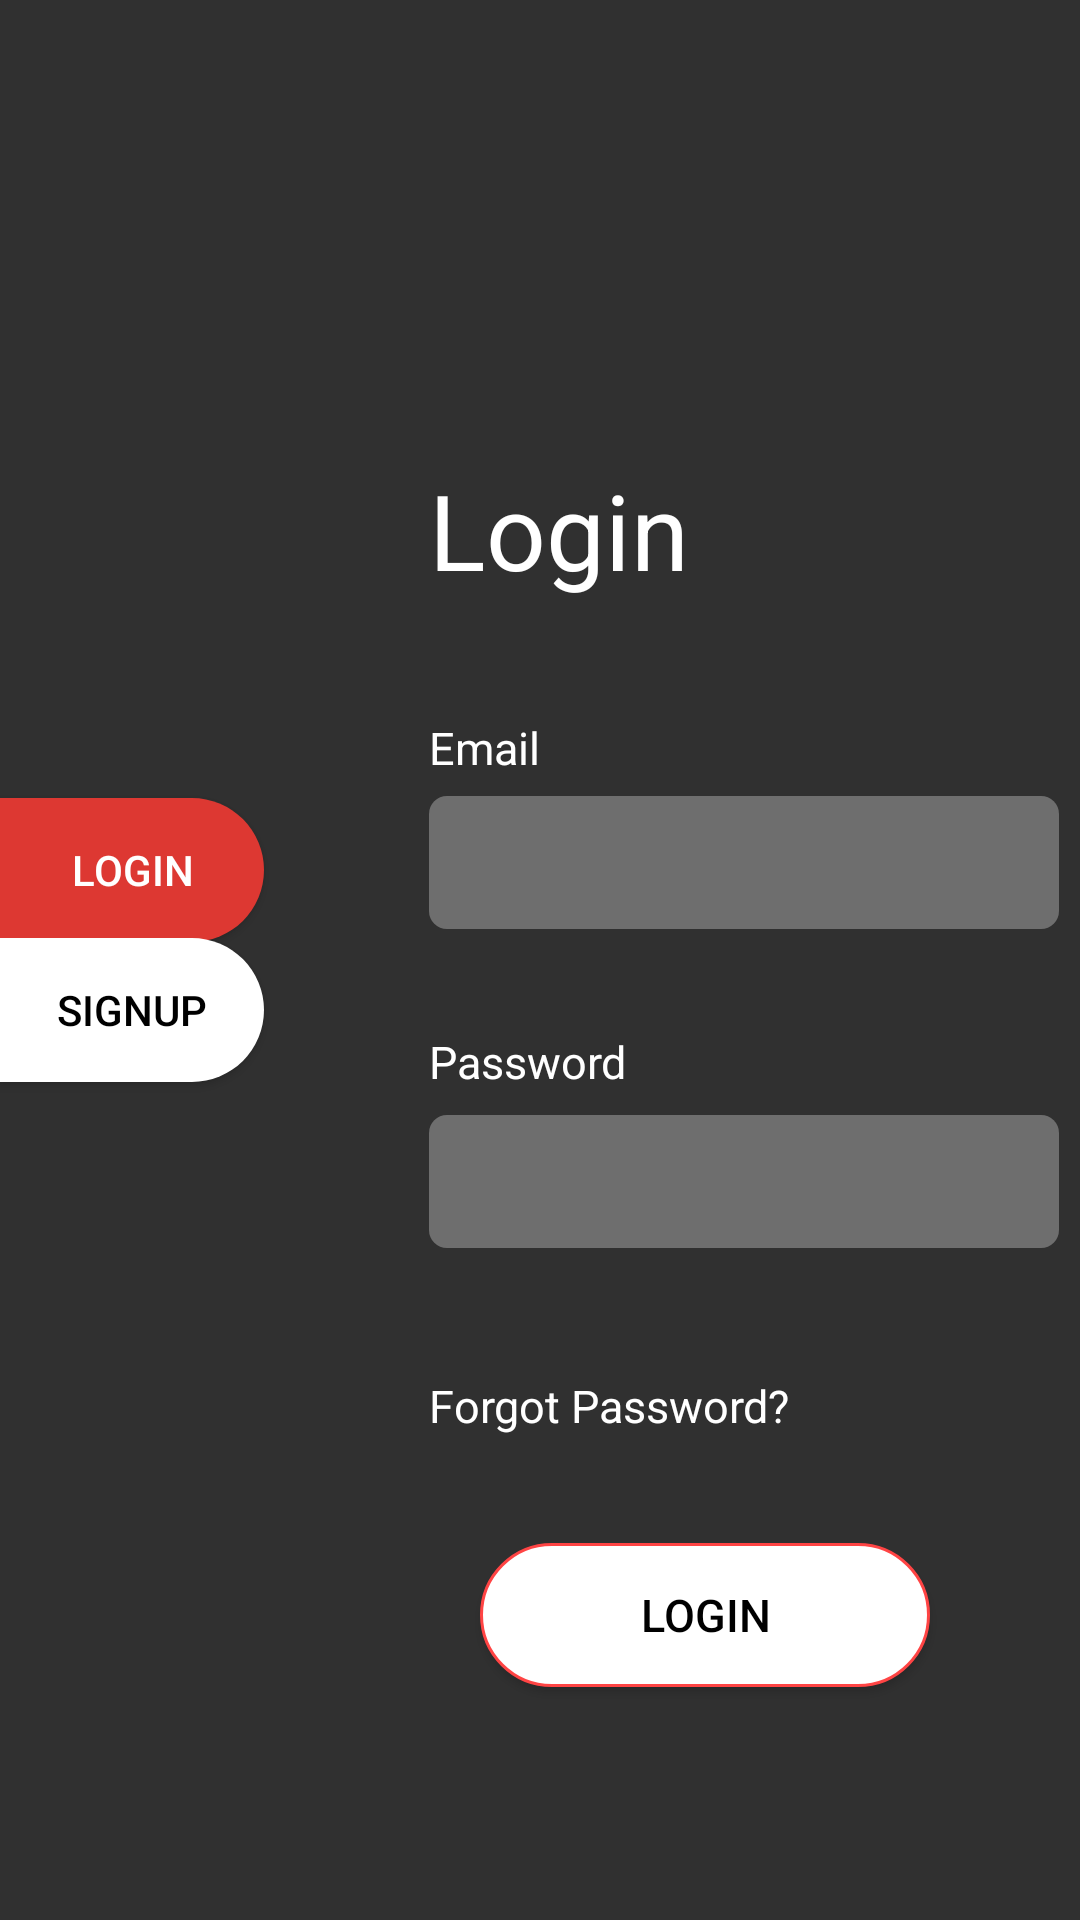

The Android layout XML behind this screen, and the referenced resources:
<!-- AndroidManifest.xml: application theme Theme.AppCompat.NoActionBar -->
<!-- res/layout/fragment_login.xml -->
<?xml version="1.0" encoding="utf-8"?>
<androidx.constraintlayout.widget.ConstraintLayout xmlns:android="http://schemas.android.com/apk/res/android"
    xmlns:app="http://schemas.android.com/apk/res-auto"
    android:layout_width="match_parent"
    android:layout_height="match_parent"
    android:background="@mipmap/login"
    android:orientation="vertical">

    <Button
        android:id="@+id/btnLogin"
        android:layout_width="wrap_content"
        android:layout_height="wrap_content"
        android:layout_marginTop="8dp"
        android:layout_marginEnd="8dp"
        android:layout_marginBottom="8dp"
        android:background="@drawable/loginbuttonshape"
        android:text="@string/login_text"
        android:textColor="@android:color/white"
        app:layout_constraintBottom_toBottomOf="parent"
        app:layout_constraintEnd_toEndOf="parent"
        app:layout_constraintHorizontal_bias="0.0"
        app:layout_constraintStart_toStartOf="parent"
        app:layout_constraintTop_toTopOf="parent"
        app:layout_constraintVertical_bias="0.448" />

    <Button
        android:id="@+id/btnSignup"
        android:layout_width="wrap_content"
        android:layout_height="wrap_content"
        android:layout_marginTop="8dp"
        android:layout_marginEnd="8dp"
        android:layout_marginBottom="8dp"
        android:background="@drawable/signupbuttonshape"
        android:text="@string/signup_button"
        android:textColor="@android:color/black"
        app:layout_constraintBottom_toBottomOf="parent"
        app:layout_constraintEnd_toEndOf="parent"
        app:layout_constraintHorizontal_bias="0.0"
        app:layout_constraintStart_toStartOf="parent"
        app:layout_constraintTop_toTopOf="parent"
        app:layout_constraintVertical_bias="0.529" />


    <TextView
        android:id="@+id/txtSignup"
        android:layout_width="wrap_content"
        android:layout_height="wrap_content"
        android:layout_marginStart="8dp"
        android:layout_marginTop="8dp"
        android:layout_marginEnd="8dp"
        android:layout_marginBottom="8dp"
        android:text="@string/login_text"
        android:textColor="@android:color/white"
        android:textSize="35sp"
        app:layout_constraintBottom_toBottomOf="parent"
        app:layout_constraintEnd_toEndOf="parent"
        app:layout_constraintHorizontal_bias="0.525"
        app:layout_constraintStart_toStartOf="parent"
        app:layout_constraintTop_toTopOf="parent"
        app:layout_constraintVertical_bias="0.252" />

    <EditText
        android:id="@+id/inputEmail"
        android:layout_width="wrap_content"
        android:layout_height="wrap_content"
        android:layout_marginTop="8dp"
        android:layout_marginEnd="8dp"
        android:layout_marginBottom="8dp"
        android:alpha="0.3"
        android:textColor="@android:color/black"
        android:background="@drawable/inputdatashape"
        android:ems="10"
        android:inputType="textEmailAddress"
        android:text=""
        app:layout_constraintBottom_toBottomOf="parent"
        app:layout_constraintEnd_toEndOf="parent"
        app:layout_constraintHorizontal_bias="0.0"
        app:layout_constraintStart_toStartOf="@+id/txtSignup"
        app:layout_constraintTop_toTopOf="parent"
        app:layout_constraintVertical_bias="0.444" />

    <TextView
        android:id="@+id/txtEmail"
        android:layout_width="wrap_content"
        android:layout_height="wrap_content"
        android:layout_marginTop="8dp"
        android:layout_marginEnd="8dp"
        android:text="@string/email"
        android:textColor="@android:color/white"
        android:textSize="15sp"
        app:layout_constraintBottom_toTopOf="@+id/inputEmail"
        app:layout_constraintEnd_toEndOf="parent"
        app:layout_constraintHorizontal_bias="0.0"
        app:layout_constraintStart_toStartOf="@+id/txtSignup"
        app:layout_constraintTop_toBottomOf="@+id/txtSignup"
        app:layout_constraintVertical_bias="0.839" />

    <TextView
        android:id="@+id/txtPassword"
        android:layout_width="wrap_content"
        android:layout_height="wrap_content"
        android:layout_marginTop="8dp"
        android:layout_marginEnd="8dp"
        android:layout_marginBottom="8dp"
        android:textSize="15sp"
        android:textColor="@android:color/white"
        android:text="@string/password"
        app:layout_constraintBottom_toBottomOf="parent"
        app:layout_constraintEnd_toEndOf="parent"
        app:layout_constraintHorizontal_bias="0.0"
        app:layout_constraintStart_toStartOf="@+id/txtSignup"
        app:layout_constraintTop_toBottomOf="@+id/inputEmail"
        app:layout_constraintVertical_bias="0.089" />

    <EditText
        android:id="@+id/inputPassword"
        android:layout_width="wrap_content"
        android:layout_height="wrap_content"
        android:layout_marginEnd="8dp"
        android:layout_marginBottom="8dp"
        android:alpha="0.3"
        android:background="@drawable/inputdatashape"
        android:ems="10"
        android:inputType="textPassword"
        android:textColor="@android:color/black"
        android:text=""
        app:layout_constraintBottom_toBottomOf="parent"
        app:layout_constraintEnd_toEndOf="parent"
        app:layout_constraintHorizontal_bias="0.0"
        app:layout_constraintStart_toStartOf="@+id/txtSignup"
        app:layout_constraintTop_toBottomOf="@+id/txtPassword"
        app:layout_constraintVertical_bias="0.034" />

    <TextView
        android:id="@+id/txtForgotPassword"
        android:layout_width="wrap_content"
        android:layout_height="wrap_content"
        android:layout_marginTop="8dp"
        android:layout_marginEnd="8dp"
        android:text="@string/forgot_pass"
        android:textColor="@android:color/white"
        android:textSize="15sp"
        app:layout_constraintBottom_toBottomOf="parent"
        app:layout_constraintEnd_toEndOf="parent"
        app:layout_constraintHorizontal_bias="0.0"
        app:layout_constraintStart_toStartOf="@+id/txtSignup"
        app:layout_constraintTop_toBottomOf="@+id/inputPassword"
        app:layout_constraintVertical_bias="0.176" />

    <Button
        android:id="@+id/buttonLogin"
        android:layout_width="150dp"
        android:layout_height="wrap_content"
        android:layout_marginStart="8dp"
        android:layout_marginTop="8dp"
        android:layout_marginEnd="8dp"
        android:layout_marginBottom="8dp"
        android:background="@drawable/buttonshape"
        android:text="@string/login_text"
        android:textColor="@android:color/black"
        android:textSize="15sp"
        app:layout_constraintBottom_toBottomOf="parent"
        app:layout_constraintEnd_toEndOf="parent"
        app:layout_constraintHorizontal_bias="0.783"
        app:layout_constraintStart_toStartOf="parent"
        app:layout_constraintTop_toTopOf="parent"
        app:layout_constraintVertical_bias="0.879" />

</androidx.constraintlayout.widget.ConstraintLayout>
<!-- resources referenced by this layout -->
<resources>
  <!-- drawable buttonshape (drawable) -->
  <?xml version="1.0" encoding="utf-8"?>
  <shape xmlns:android="http://schemas.android.com/apk/res/android"
      android:shape="rectangle">
  
      <solid
          android:color="@android:color/white">
      </solid>
  
      <corners
          android:bottomLeftRadius="25dp"
          android:topLeftRadius="25dp"
          android:bottomRightRadius="25dp"
          android:topRightRadius="25dp">
      </corners>
  
      <stroke
          android:color="@android:color/holo_red_light"
          android:width="1dp">
      </stroke>
  
  </shape>
  <!-- drawable inputdatashape (drawable) -->
  <?xml version="1.0" encoding="utf-8"?>
  <shape xmlns:android="http://schemas.android.com/apk/res/android"
      android:shape="rectangle">
  
      <solid
          android:color="@android:color/white">
      </solid>
  
      <corners
          android:bottomLeftRadius="6dp"
          android:topLeftRadius="6dp"
          android:bottomRightRadius="6dp"
          android:topRightRadius="6dp">
      </corners>
  
      <padding
          android:top="10dp"
          android:bottom="10dp"
          android:left="10dp"
          android:right="10dp">
      </padding>
  
  </shape>
  <!-- drawable loginbuttonshape (drawable) -->
  <?xml version="1.0" encoding="utf-8"?>
  <shape xmlns:android="http://schemas.android.com/apk/res/android"
      android:shape="rectangle">
  
      <solid
          android:color="@color/login_buttons">
      </solid>
  
      <corners
          android:bottomLeftRadius="0dp"
          android:topLeftRadius="0dp"
          android:bottomRightRadius="25dp"
          android:topRightRadius="25dp">
      </corners>
  
  </shape>
  <!-- drawable signupbuttonshape (drawable) -->
  <?xml version="1.0" encoding="utf-8"?>
  <shape xmlns:android="http://schemas.android.com/apk/res/android"
      android:shape="rectangle">
  
      <solid
          android:color="@android:color/white">
      </solid>
  
      <corners
          android:bottomLeftRadius="0dp"
          android:topLeftRadius="0dp"
          android:bottomRightRadius="25dp"
          android:topRightRadius="25dp">
      </corners>
  
  </shape>
  <string name="email">Email</string>
  <string name="forgot_pass">Forgot Password?</string>
  <string name="login_text">Login</string>
  <string name="password">Password</string>
  <string name="signup_button">Signup</string>
  <color name="login_buttons">#DD3832</color>
</resources>
